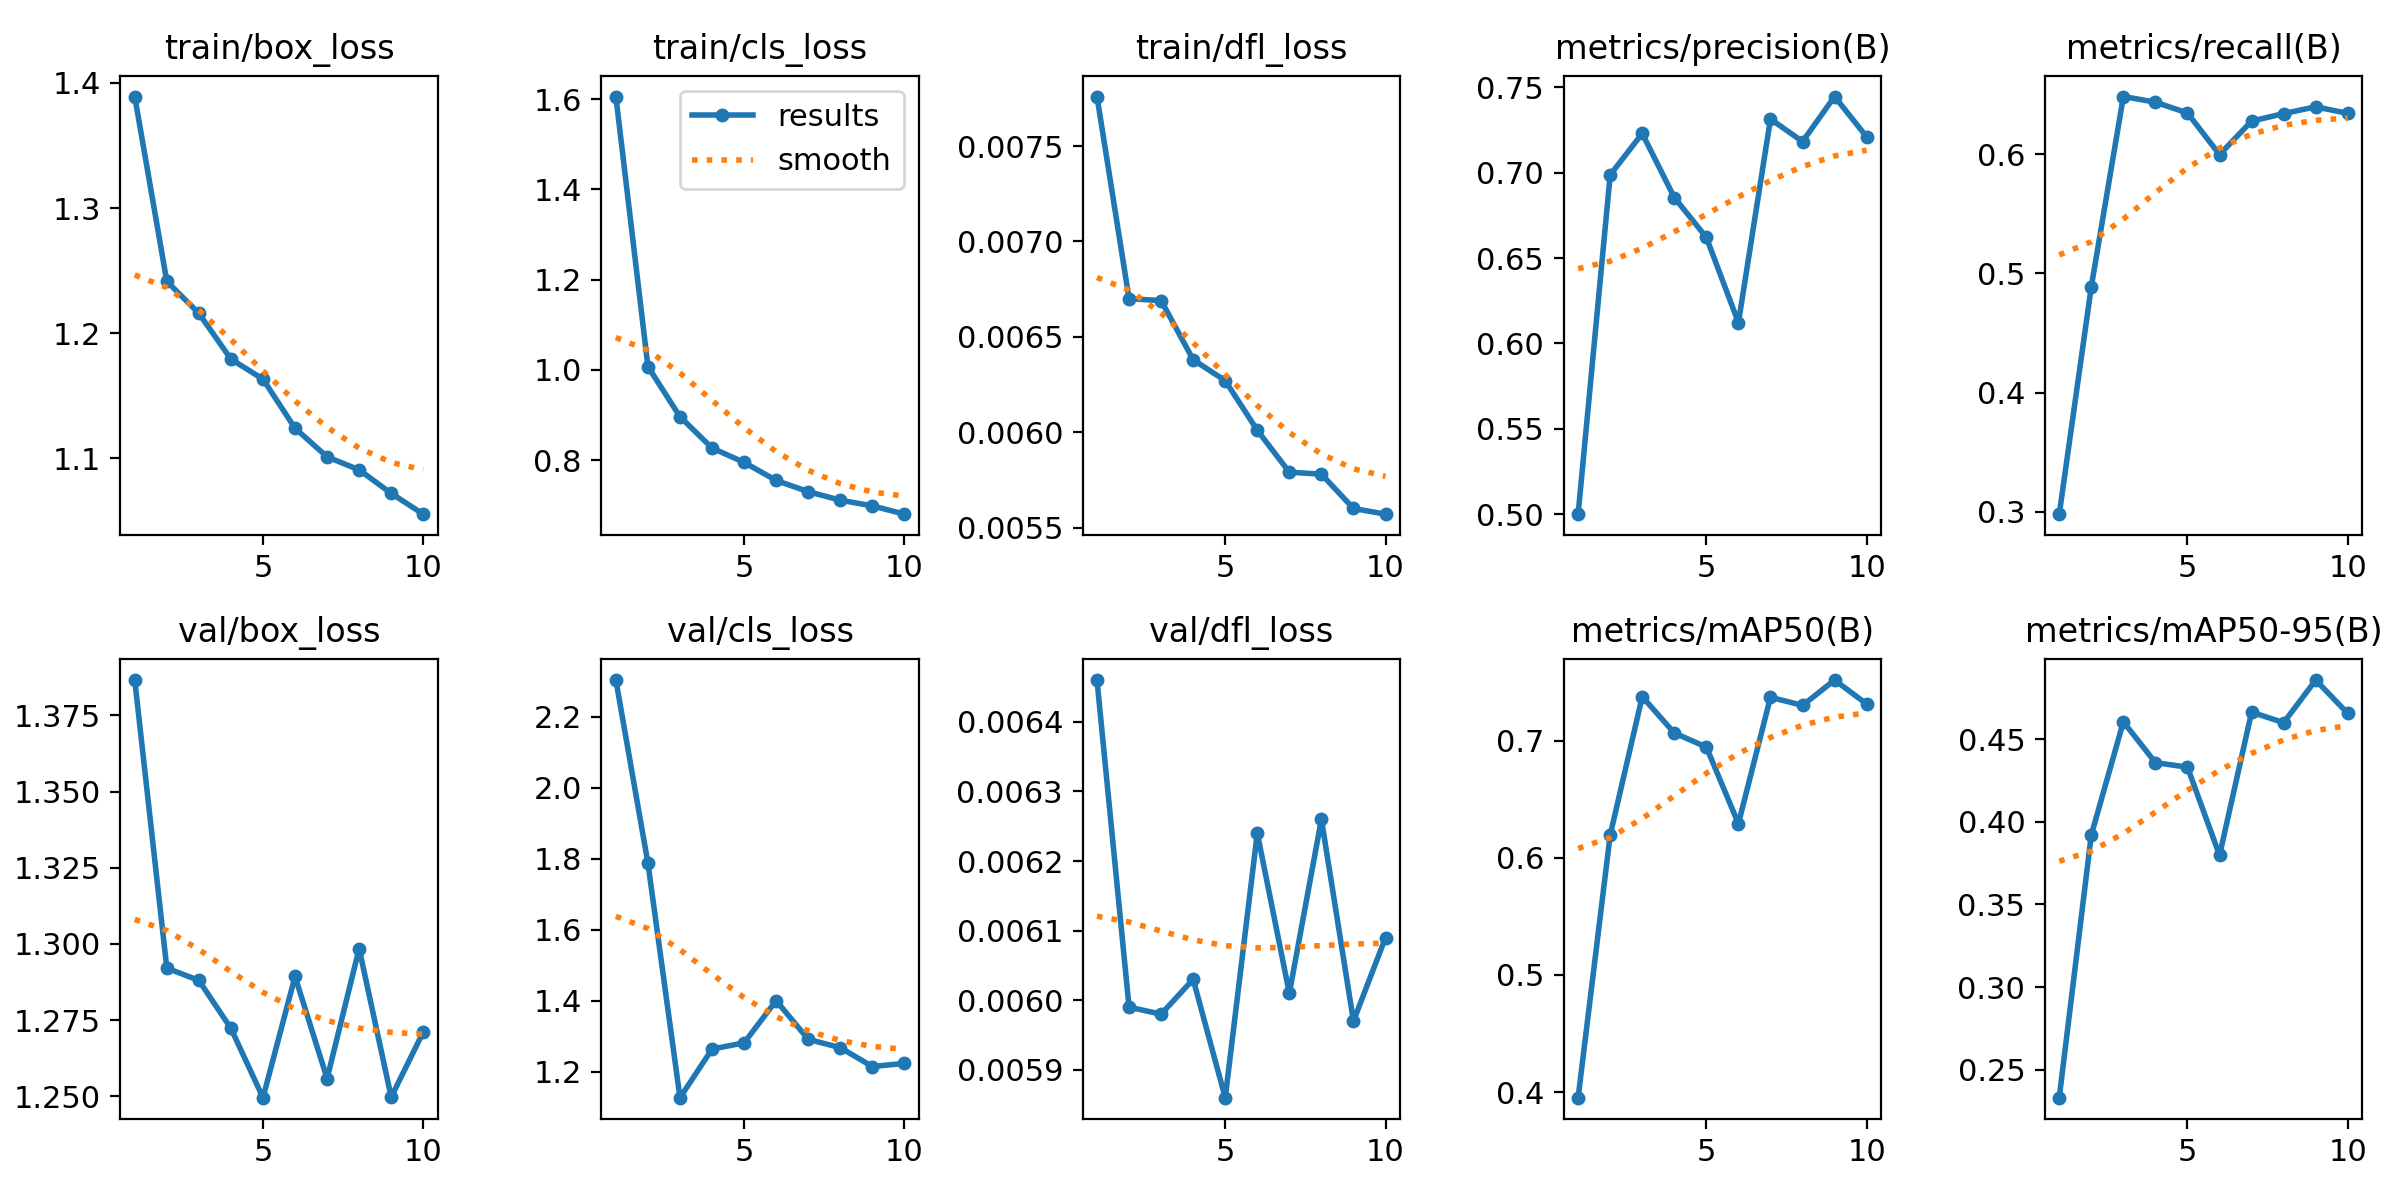

The data file committed next to this chart (first rows):
epoch, time, train/box_loss, train/cls_loss, train/dfl_loss, metrics/precision(B), metrics/recall(B), metrics/mAP50(B), metrics/mAP50-95(B), val/box_loss, val/cls_loss, val/dfl_loss, lr/pg0, lr/pg1, lr/pg2
1, 13.86, 1.389, 1.606, 0.00776, 0.5, 0.298, 0.3953, 0.2331, 1.387, 2.304, 0.00646, 0.0001967, 0.0001967, 0.08053
2, 19.39, 1.241, 1.007, 0.0067, 0.6987, 0.4889, 0.6194, 0.392, 1.292, 1.788, 0.00599, 0.0003574, 0.0003574, 0.06069
3, 24.63, 1.216, 0.8962, 0.00669, 0.7229, 0.6483, 0.7374, 0.4604, 1.288, 1.127, 0.00598, 0.0004785, 0.0004785, 0.04081
4, 29.79, 1.179, 0.8266, 0.00638, 0.6854, 0.6436, 0.7065, 0.4358, 1.272, 1.264, 0.00603, 0.0005601, 0.0005601, 0.02089
5, 34.81, 1.163, 0.7949, 0.00627, 0.6621, 0.6345, 0.6944, 0.433, 1.25, 1.282, 0.00586, 0.000602, 0.000602, 0.0009353
6, 39.84, 1.124, 0.7549, 0.00601, 0.6121, 0.5997, 0.6291, 0.3797, 1.289, 1.401, 0.00624, 0.000505, 0.000505, 0.000505
7, 44.86, 1.101, 0.73, 0.00579, 0.7314, 0.6277, 0.7369, 0.4663, 1.256, 1.292, 0.00601, 0.000406, 0.000406, 0.000406
8, 50.1, 1.091, 0.711, 0.00578, 0.7182, 0.6341, 0.73, 0.4599, 1.298, 1.268, 0.00626, 0.000307, 0.000307, 0.000307
9, 55.12, 1.072, 0.6986, 0.0056, 0.7446, 0.6397, 0.7516, 0.4857, 1.25, 1.215, 0.00597, 0.000208, 0.000208, 0.000208
10, 60.19, 1.055, 0.6801, 0.00557, 0.7209, 0.6342, 0.7312, 0.4655, 1.271, 1.224, 0.00609, 0.000109, 0.000109, 0.000109
